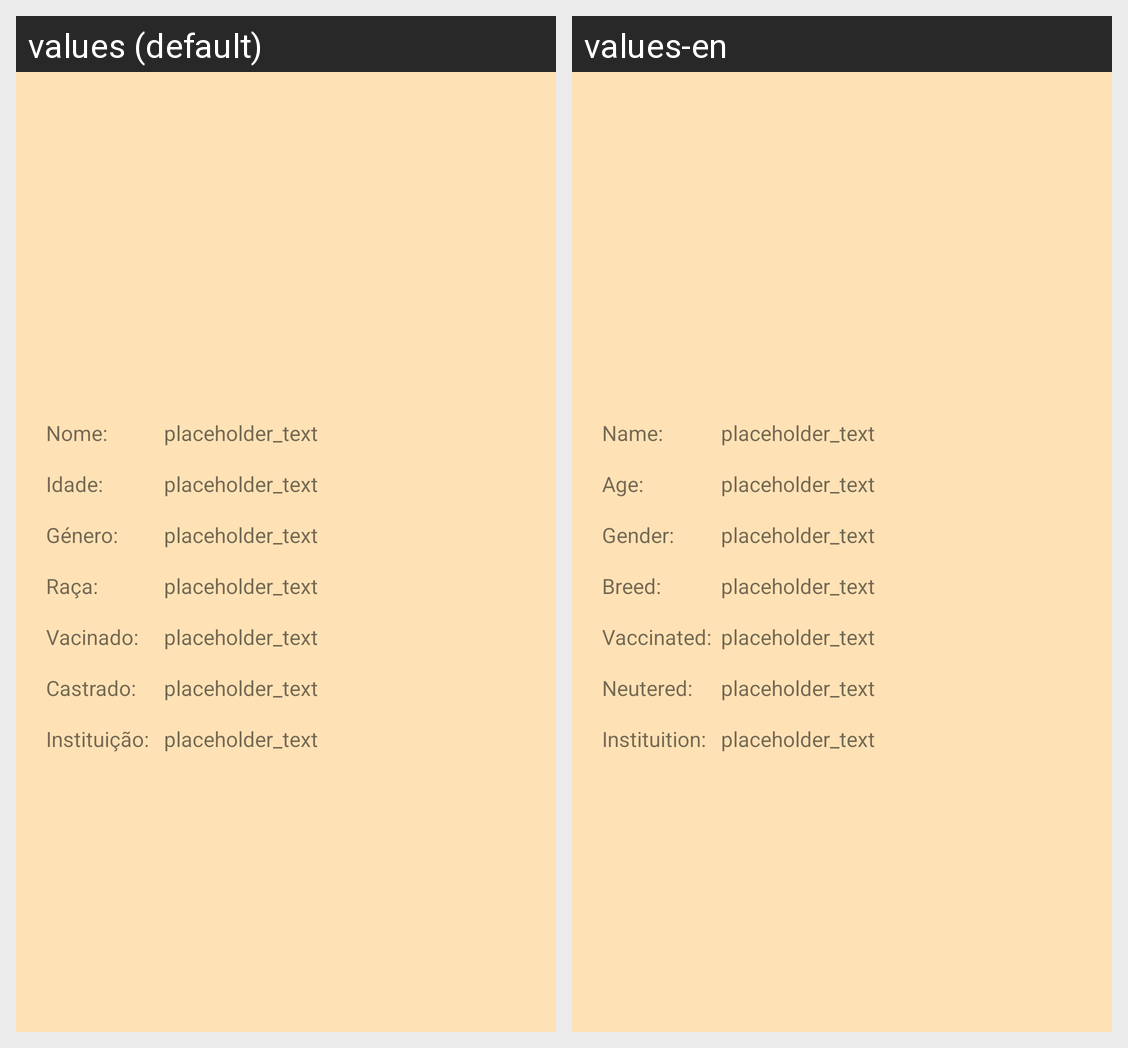

Locale-by-locale string values for the Android screen shown in this grid:
Android screen res/layout/activity_pagina_individual.xml rendered under 2 locales, left to right: values (default), values-en. Device: Nexus 5 (rendered at 1080×1920; each locale shown at half size, 540×960, under a caption strip naming it); theme Theme.NewPetFriend.
Strings drawn on this screen, with the default value and each locale's value (text and hints the layout hard-codes, and strings that could not be matched under every locale, appear in the picture but are not listed):

nomeIndividual
  values: Nome:
  values-en: Name:

idadeIndividual
  values: Idade:
  values-en: Age:

generoIndividual
  values: Género:
  values-en: Gender:

racaIndividual
  values: Raça:
  values-en: Breed:

vacinadoIndividual
  values: Vacinado:
  values-en: Vaccinated:

castradoIndividual
  values: Castrado:
  values-en: Neutered:

instituicaoIndividual
  values: Instituição:
  values-en: Instituition:

placeholder_text
  values: placeholder_text
  values-en: placeholder_text  [not translated; the default value is used]
